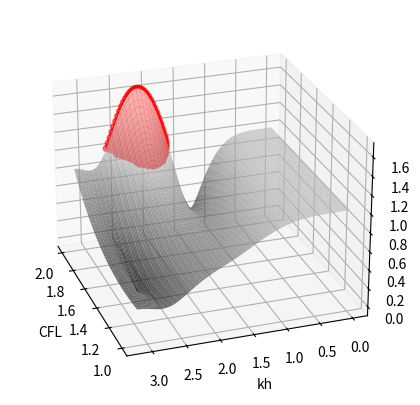

Write Python code to recreate this figure. (Note: this script raises an exception after producing the figure.)
import numpy as np
import matplotlib.pyplot as plt
from mpl_toolkits.mplot3d import Axes3D

# Define the functions
ED = lambda kh, CFL: -1/6 * (np.exp(-2j*kh) - 6*np.exp(-1j*kh) + 3 + 2*np.exp(1j*kh)) * CFL
RK4 = lambda z: 1 + z + z**2/2 + z**3/6 + z**4/24

# Generate CFL and kh values
CFL_range = np.linspace(1, 2, 100)
kh = np.linspace(0, np.pi, 100)
CFL, kh = np.meshgrid(CFL_range, kh)

# Compute the values for the surface plot
z_values = np.abs(RK4(ED(kh, CFL)))

# Create the figure and 3D axis
fig = plt.figure(figsize=(7, 5))
ax = fig.add_subplot(111, projection='3d')

# Plot the surface
surf = ax.plot_surface(CFL, kh, z_values, cmap='Greys_r', alpha=0.7)

# Highlight points where the value is more than 1
x_highlighted, y_highlighted = np.where(z_values > 1)

print(min(y_highlighted))
print(CFL_range[min(y_highlighted)])

ax.scatter(CFL[x_highlighted, y_highlighted], kh[x_highlighted, y_highlighted], z_values[x_highlighted, y_highlighted], color='r')
ax.view_init(25, 161)


# Add labels
ax.set_xlabel('CFL')
ax.set_ylabel('kh')
ax.set_zlabel(r'$|\rho|$')

plt.savefig("../graphs/maximum_clf_surf.pdf", bbox_inches='tight', pad_inches=0.3)
plt.show()
